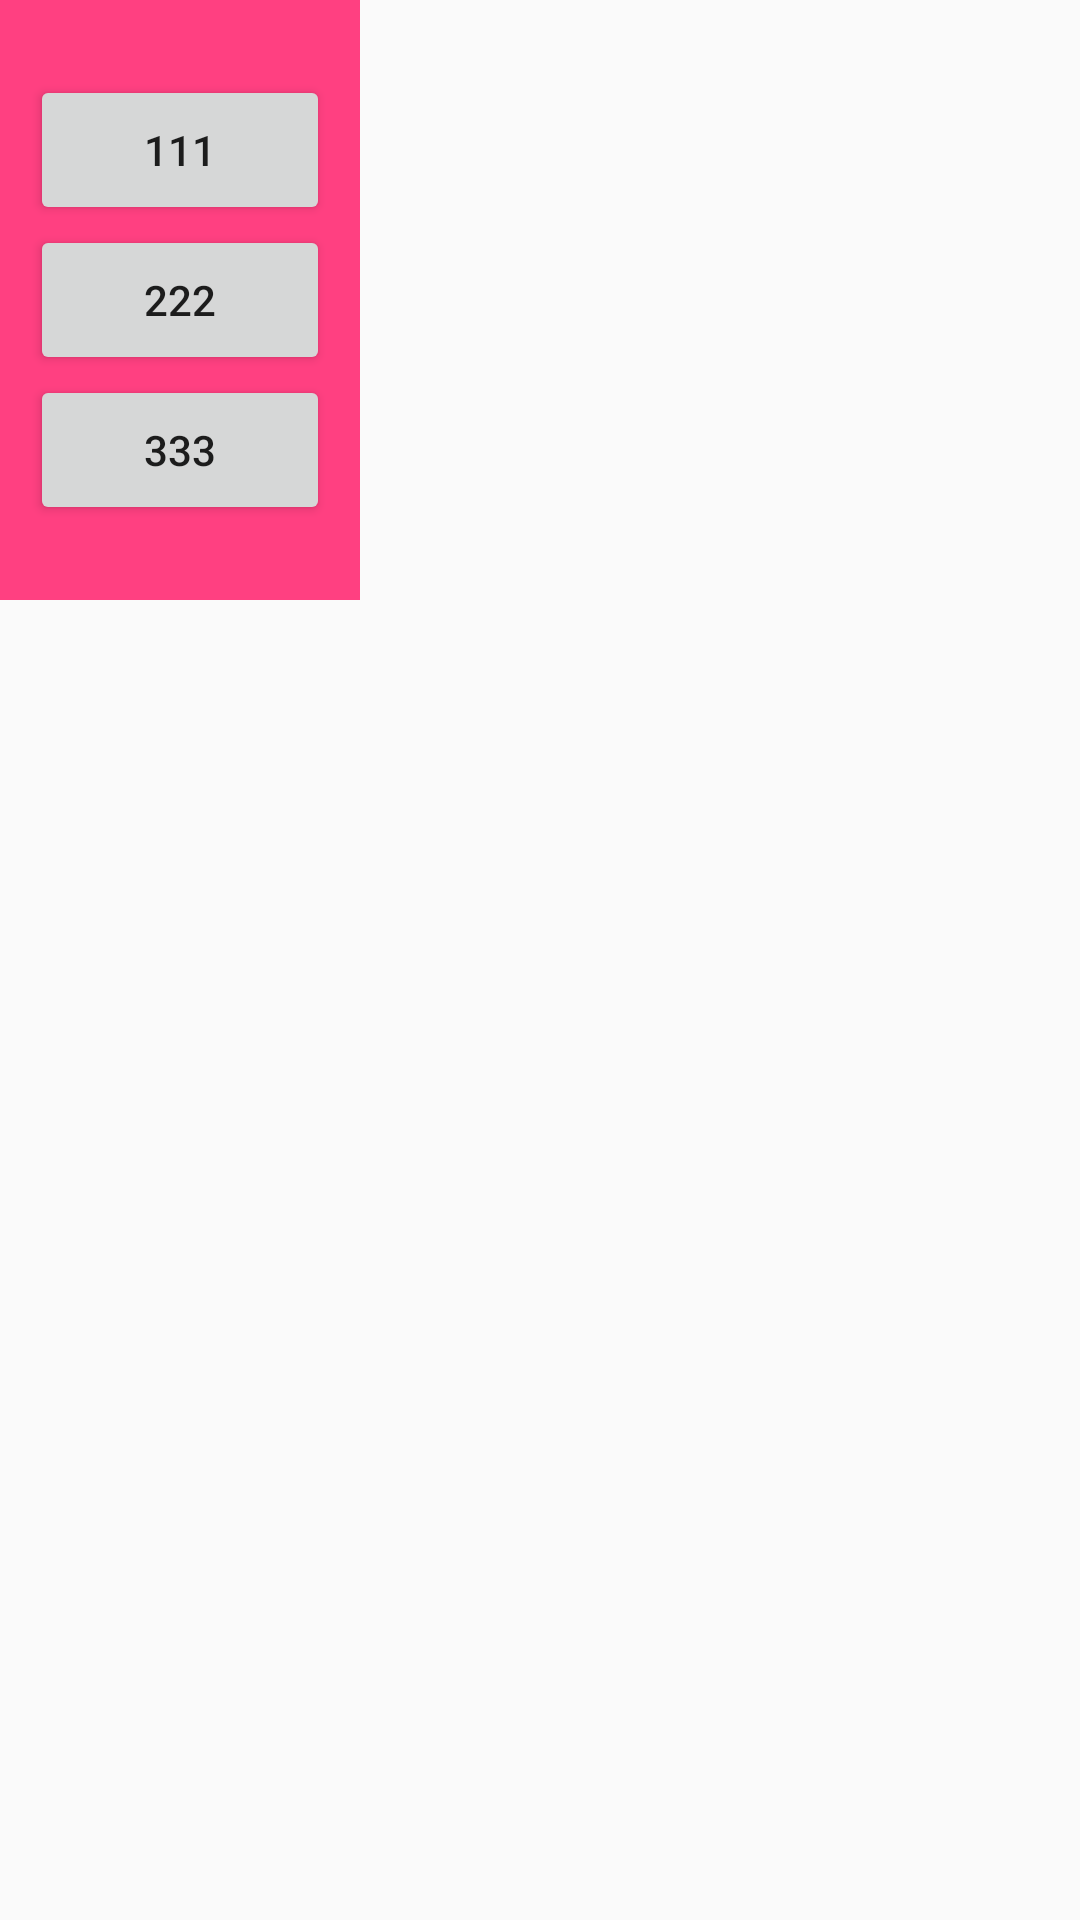

Write the Android layout XML for this screen, with the resource values it uses.
<!-- AndroidManifest.xml: application theme AppTheme -->
<!-- res/layout/activity_flaot.xml -->
<?xml version="1.0" encoding="utf-8"?>
<LinearLayout xmlns:android="http://schemas.android.com/apk/res/android"
    android:orientation="vertical" android:layout_width="match_parent"
    android:layout_height="match_parent">
    <LinearLayout
        android:layout_width="120dp"
        android:layout_height="200dp"
        android:orientation="vertical"
        android:background="@color/colorAccent"
        android:id="@+id/ll_float"
        android:gravity="center"
        >



    <Button
        android:id="@+id/bt_111"
        android:layout_width="100dp"
        android:layout_height="50dp"
        android:text="111"
        />

    <Button
        android:id="@+id/bt_222"
        android:layout_width="100dp"
        android:layout_height="50dp"
        android:text="222"
        />

    <Button
        android:id="@+id/bt_333"
        android:layout_width="100dp"
        android:layout_height="50dp"
        android:text="333"
        />

    </LinearLayout>

</LinearLayout>
<!-- resources referenced by this layout -->
<resources>
  <color name="colorAccent">#FF4081</color>
  <style name="AppTheme" parent="Theme.AppCompat.Light.DarkActionBar">
          
          <item name="colorPrimary">@color/colorPrimary</item>
          <item name="colorPrimaryDark">@color/colorPrimaryDark</item>
          <item name="colorAccent">@color/colorAccent</item>
      </style>
  <color name="colorPrimary">#3F51B5</color>
  <color name="colorPrimaryDark">#303F9F</color>
</resources>
